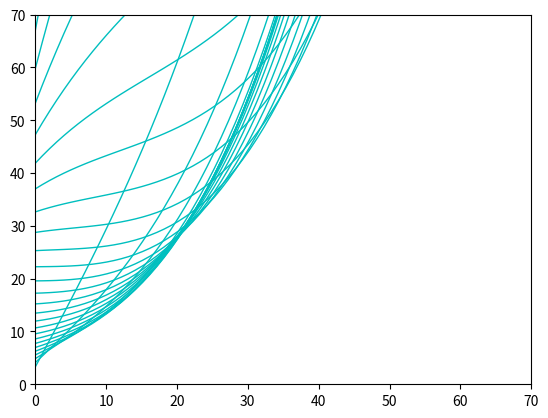

Write Python code to recreate this figure.
from __future__ import division
import math
import functools  #for python3
from random import uniform, normalvariate
import matplotlib.pyplot as plt
import numpy as np

def envelop():
    fig, ax = plt.subplots()
    y = np.linspace(0, 100, 100)
    colormap = ['b', 'g', 'r', 'c', 'm', 'y', 'k']
    for k in range(1, 200, 1):
        color = colormap[k % 6]
        k = k / 10.0
        c3 = 1/3*   1/50*((1/2*y-2*k**3) ** 3+(2*k**3)**3)
        c2 = 1/2*   1/5*k*((1/2*y-(5*k**3-5*k**2+k))**2-(5*k**3-5*k**2+k) **2)
        c1 = 1*1/4* 1/k*y + 1/100*4*k**6*y + (5*k**3-5*k**2+k)
        c0 = 1/3*(k-2)**3+5*k+5
        plt.xlim(0, 70)
        plt.ylim(0, 70)

        ax.plot(y, c3+c2+c1+c0, color='c', linewidth=1)

    #c = 2 * math.sqrt(6) / 3 * y
    #ax.plot(y, c, 'b-', linewidth=2, label='$k = ' + str(k) + '$')

    #ax.legend()

    plt.show()


envelop()
